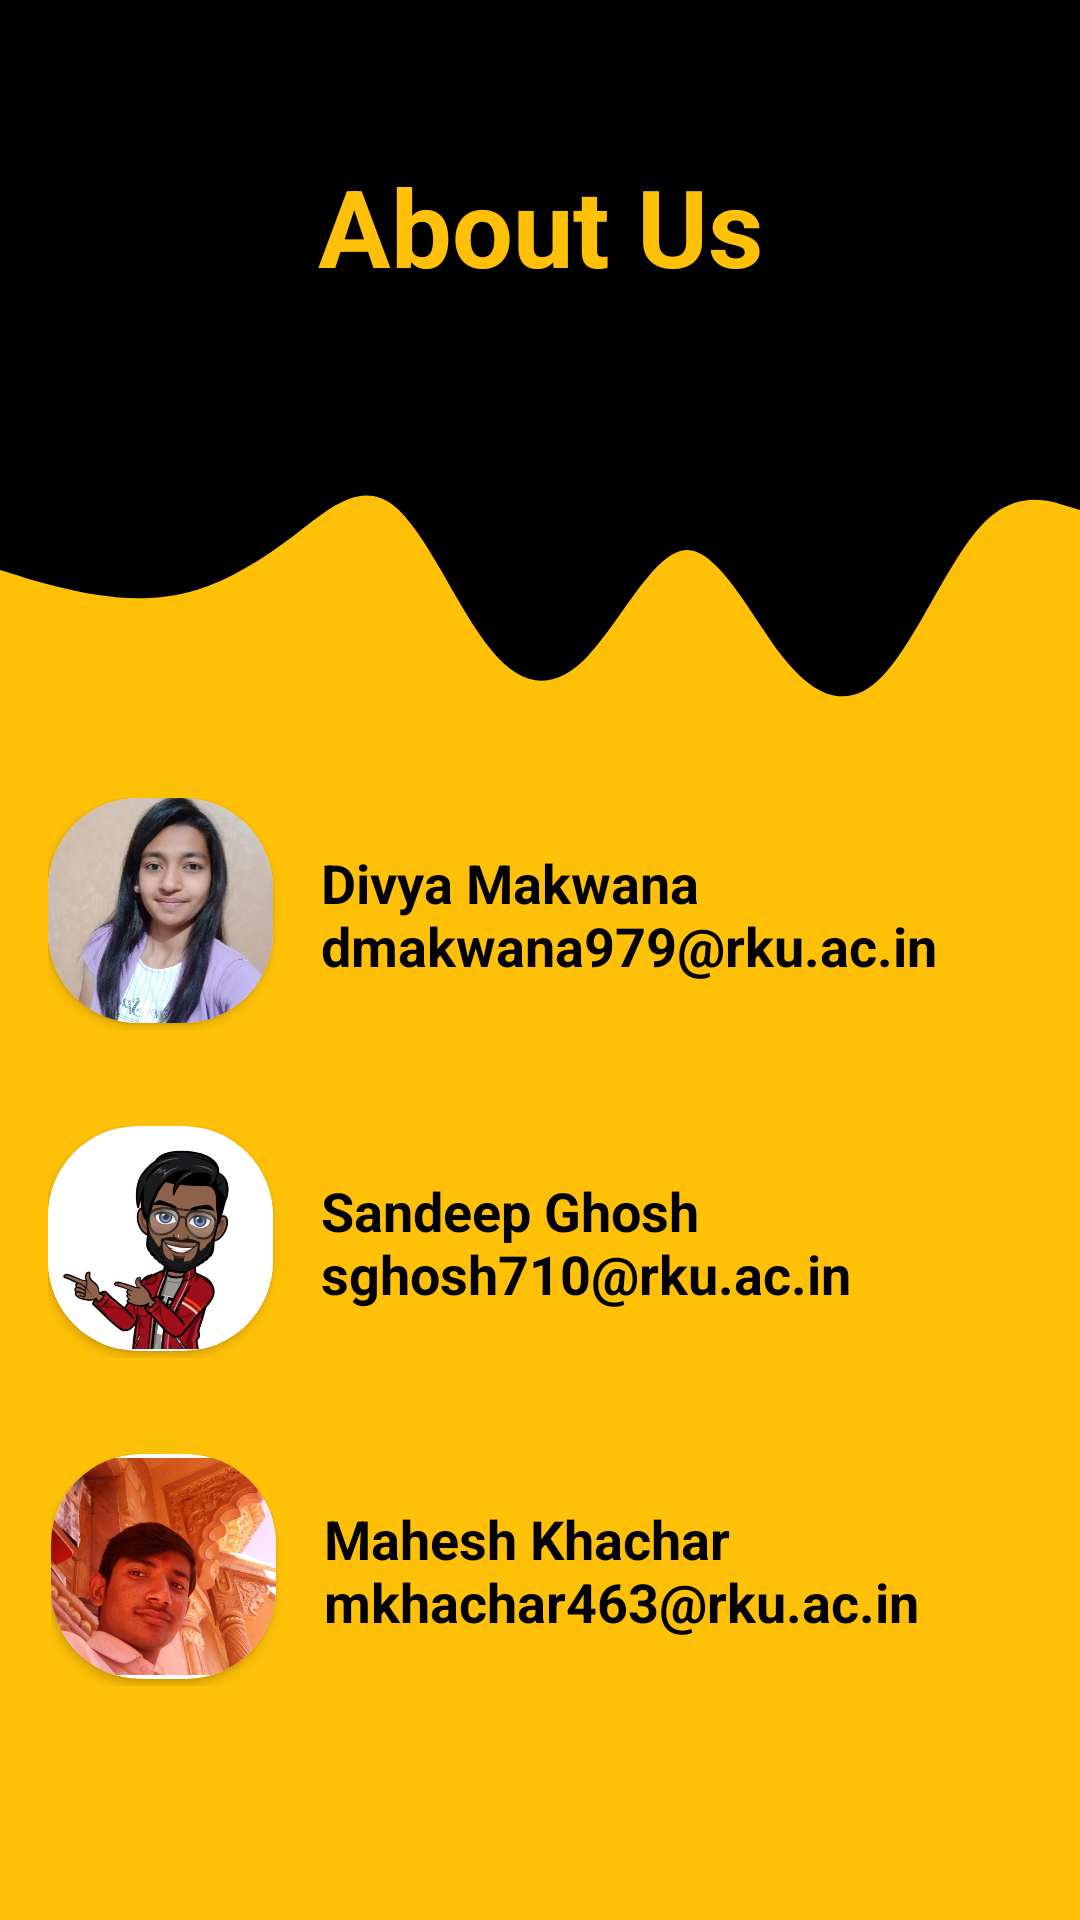

Write the Android layout XML for this screen, with the resource values it uses.
<!-- AndroidManifest.xml: application theme AppTheme -->
<!-- res/layout/activity_about.xml -->
<?xml version="1.0" encoding="utf-8"?>
<androidx.constraintlayout.widget.ConstraintLayout xmlns:android="http://schemas.android.com/apk/res/android"
    xmlns:app="http://schemas.android.com/apk/res-auto"
    xmlns:tools="http://schemas.android.com/tools"
    android:layout_width="fill_parent"
    android:layout_height="fill_parent"
    android:background="@color/colorYellow"
    tools:context=".AboutActivity">

    <view
        android:id="@+id/view5"
        class="androidx.viewpager.widget.ViewPager"

        android:layout_width="360dp"
        android:layout_height="100dp"
        android:background="@drawable/wave"
        app:layout_constraintEnd_toEndOf="parent"
        app:layout_constraintHorizontal_bias="1.0"
        app:layout_constraintStart_toStartOf="parent"
        app:layout_constraintTop_toBottomOf="@+id/topView5" />

    <view
        android:id="@+id/topView5"
        class="androidx.viewpager.widget.ViewPager"
        android:layout_width="360dp"
        android:layout_height="150dp"
        android:background="@color/colorBlack"
        app:layout_constraintBottom_toTopOf="@+id/view5"
        app:layout_constraintEnd_toEndOf="parent"
        app:layout_constraintStart_toStartOf="parent"
        app:layout_constraintTop_toTopOf="parent" />

    <TextView
        android:id="@+id/textView5"
        style="@style/header"
        android:layout_width="wrap_content"
        android:layout_height="wrap_content"
        android:text="About Us"
        app:layout_constraintBottom_toTopOf="@+id/view5"
        app:layout_constraintEnd_toEndOf="parent"
        app:layout_constraintStart_toStartOf="parent"
        app:layout_constraintTop_toTopOf="@+id/topView5" />

    <LinearLayout
        android:id="@+id/linearLayout"
        style="@style/layout"
        android:layout_width="0dp"
        android:layout_height="wrap_content"
        android:orientation="horizontal"
        app:layout_constraintEnd_toEndOf="parent"
        app:layout_constraintStart_toStartOf="parent"
        app:layout_constraintTop_toBottomOf="@+id/view5">

        <androidx.cardview.widget.CardView
            android:layout_width="75dp"
            android:layout_height="75dp"
            app:cardCornerRadius="30dp">

            <ImageView
                android:id="@+id/imageView5"
                android:layout_width="wrap_content"
                android:layout_height="wrap_content"
                app:srcCompat="@drawable/image1" />
        </androidx.cardview.widget.CardView>

        <TextView
            android:id="@+id/textView3"
            style="@style/info"
            android:layout_width="match_parent"
            android:layout_height="wrap_content"
            android:layout_weight="1"
            android:text="@string/memb1"
            app:layout_constraintEnd_toEndOf="parent"
            app:layout_constraintStart_toStartOf="parent" />
    </LinearLayout>

    <LinearLayout
        android:id="@+id/linearLayout3"
        style="@style/layout"
        android:layout_width="360dp"
        android:layout_height="wrap_content"
        android:orientation="horizontal"
        app:layout_constraintEnd_toEndOf="parent"
        app:layout_constraintStart_toStartOf="parent"
        app:layout_constraintTop_toBottomOf="@+id/linearLayout">

        <androidx.cardview.widget.CardView
            android:layout_width="75dp"
            android:layout_height="75dp"
            app:cardCornerRadius="30dp">

            <ImageView
                android:id="@+id/imageView7"
                android:layout_width="wrap_content"
                android:layout_height="wrap_content"
                app:srcCompat="@drawable/image3" />
        </androidx.cardview.widget.CardView>

        <TextView
            android:id="@+id/textView6"
            style="@style/info"
            android:layout_width="wrap_content"
            android:layout_height="wrap_content"
            android:layout_weight="1"
            android:text="@string/memb2" />

    </LinearLayout>

    <LinearLayout
        android:id="@+id/linearLayout2"
        style="@style/layout"
        android:layout_width="358dp"
        android:layout_height="wrap_content"
        android:orientation="horizontal"
        app:layout_constraintEnd_toEndOf="parent"
        app:layout_constraintStart_toStartOf="parent"
        app:layout_constraintTop_toBottomOf="@+id/linearLayout3">

        <androidx.cardview.widget.CardView
            android:layout_width="wrap_content"
            android:layout_height="wrap_content"
            app:cardCornerRadius="30dp">

            <ImageView
                android:id="@+id/imageView6"
                android:layout_width="75dp"
                android:layout_height="75dp"
                app:srcCompat="@drawable/image2" />
        </androidx.cardview.widget.CardView>

        <TextView
            android:id="@+id/textView4"
            style="@style/info"
            android:layout_width="wrap_content"
            android:layout_height="wrap_content"
            android:layout_weight="1"
            android:text="@string/memb3" />
    </LinearLayout>

</androidx.constraintlayout.widget.ConstraintLayout>
<!-- resources referenced by this layout -->
<resources>
  <color name="colorBlack">#000000</color>
  <color name="colorYellow">#FFC107</color>
  <!-- drawable image1: jpg bitmap (drawable, 580288 bytes) -->
  <!-- drawable image2: jpeg bitmap (drawable, 63683 bytes) -->
  <!-- drawable image3: jpeg bitmap (drawable, 32183 bytes) -->
  <!-- drawable wave (drawable) -->
  <vector xmlns:android="http://schemas.android.com/apk/res/android"
      android:width="1440dp"
      android:height="320dp"
      android:viewportWidth="1440"
      android:viewportHeight="320">
    <path
        android:pathData="M0,128L21.8,133.3C43.6,139 87,149 131,154.7C174.5,160 218,160 262,149.3C305.5,139 349,117 393,90.7C436.4,64 480,32 524,58.7C567.3,85 611,171 655,213.3C698.2,256 742,256 785,218.7C829.1,181 873,107 916,106.7C960,107 1004,181 1047,224C1090.9,267 1135,277 1178,240C1221.8,203 1265,117 1309,80C1352.7,43 1396,53 1418,58.7L1440,64L1440,0L1418.2,0C1396.4,0 1353,0 1309,0C1265.5,0 1222,0 1178,0C1134.5,0 1091,0 1047,0C1003.6,0 960,0 916,0C872.7,0 829,0 785,0C741.8,0 698,0 655,0C610.9,0 567,0 524,0C480,0 436,0 393,0C349.1,0 305,0 262,0C218.2,0 175,0 131,0C87.3,0 44,0 22,0L0,0Z"
        android:fillColor="@color/colorBlack" />
  </vector>
  <string name="memb1">Divya Makwana dmakwana979@rku.ac.in</string>
  <string name="memb2">Sandeep Ghosh sghosh710@rku.ac.in</string>
  <string name="memb3">Mahesh Khachar mkhachar463@rku.ac.in</string>
  <style name="header">
          <item name="android:textSize">36dp</item>
          <item name="android:textStyle">bold</item>
          <item name="android:textColor">@color/colorYellow</item>
      </style>
  <style name="info">
          <item name="android:textSize">18dp</item>
          <item name="android:padding">16dp</item>
          <item name="android:textColor">@color/colorBlack</item>
          <item name="android:textStyle">bold</item>
      </style>
  <style name="layout">
          <item name="android:padding">16dp </item>
      </style>
  <style name="AppTheme" parent="Theme.AppCompat.Light.DarkActionBar">
          
          <item name="colorPrimary">@color/colorPrimary</item>
          <item name="colorPrimaryDark">@color/colorPrimaryDark</item>
          <item name="colorAccent">@color/colorAccent</item>
      </style>
  <color name="colorPrimary">#37474F</color>
  <color name="colorPrimaryDark">#263238</color>
  <color name="colorAccent">#000000</color>
</resources>
